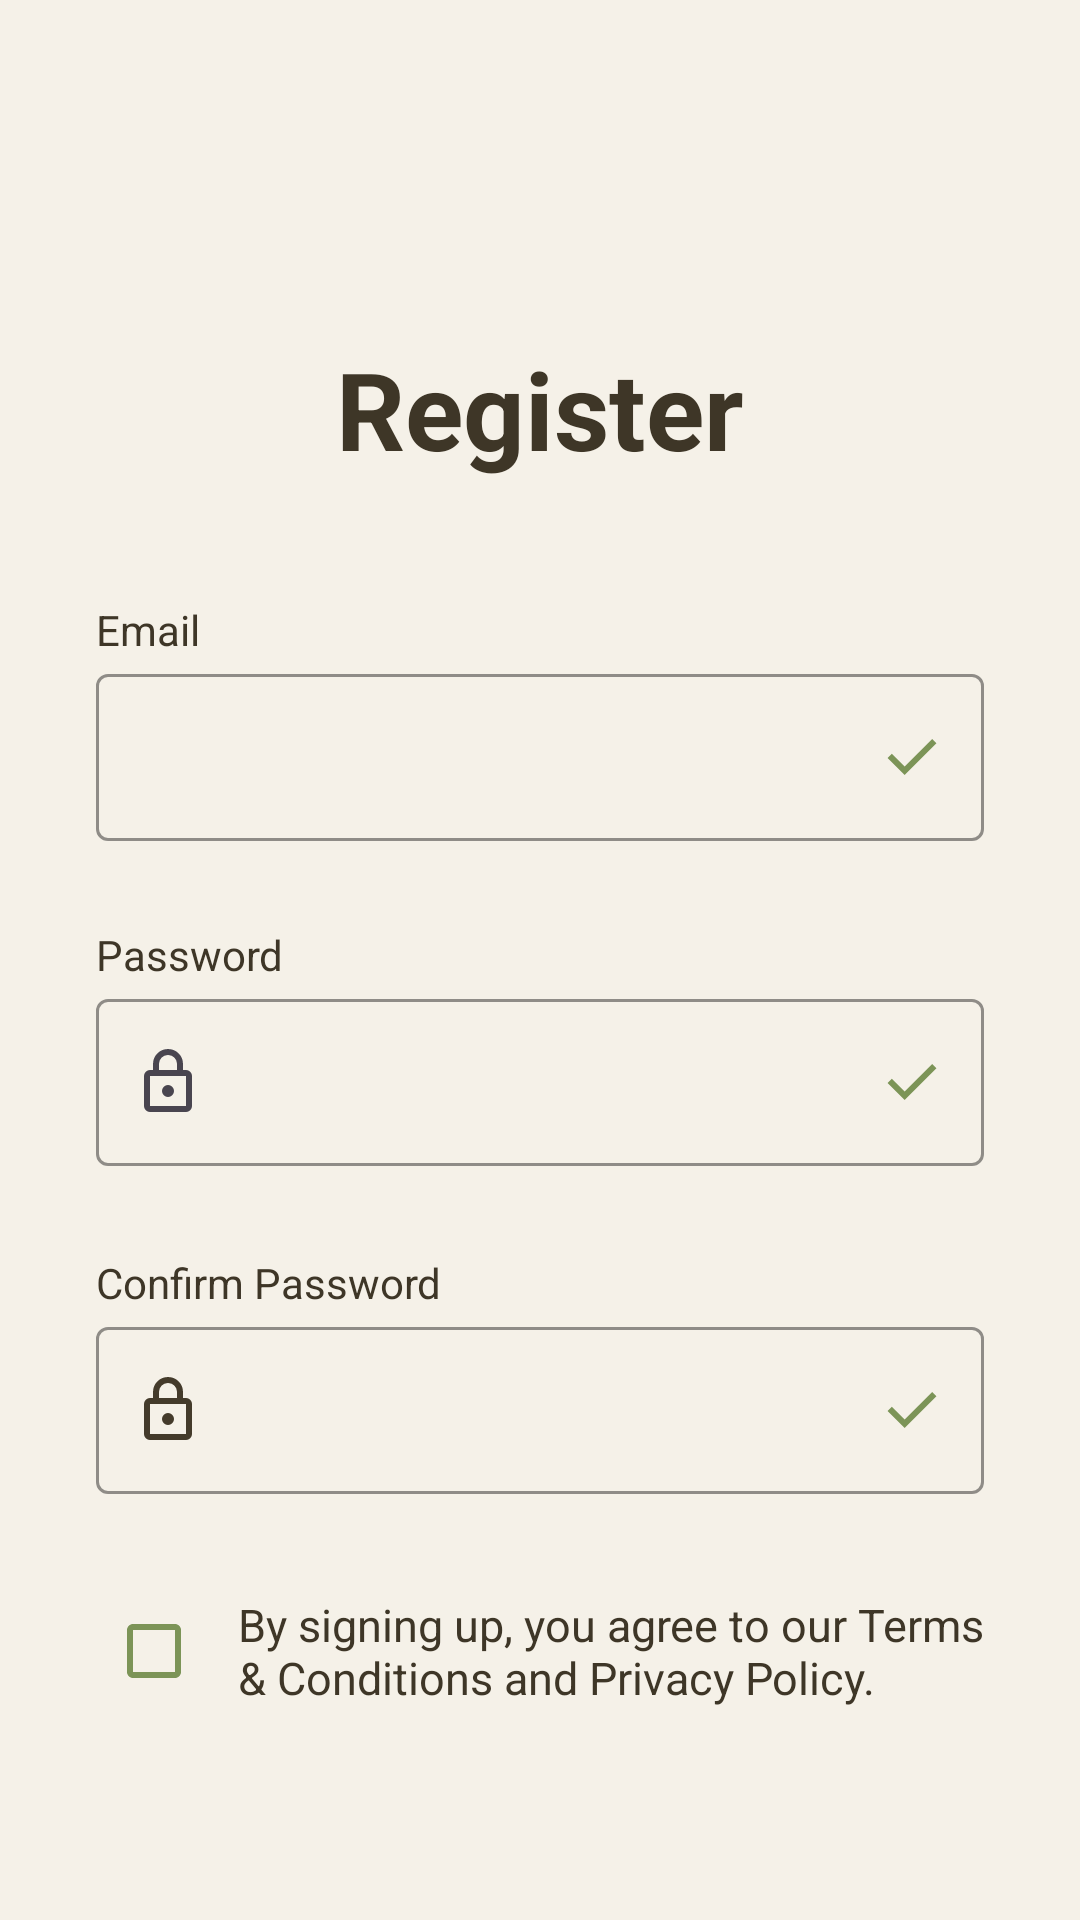

Android layout source for this screen:
<!-- AndroidManifest.xml: application theme Theme.Project666 -->
<!-- res/layout/activity_register.xml -->
<?xml version="1.0" encoding="utf-8"?>
<androidx.constraintlayout.widget.ConstraintLayout
    xmlns:android="http://schemas.android.com/apk/res/android"
    xmlns:app="http://schemas.android.com/apk/res-auto"
    android:id="@+id/registerMain"
    android:layout_width="match_parent"
    android:layout_height="match_parent"
    android:padding="32dp"
    android:background="@color/background_light">

    <TextView
        android:id="@+id/title"
        android:layout_width="wrap_content"
        android:layout_height="wrap_content"
        android:layout_marginTop="80dp"
        android:text="@string/register"
        android:textSize="36sp"
        android:textStyle="bold"
        android:textColor="@color/title_text"
        app:layout_constraintTop_toTopOf="parent"
        app:layout_constraintStart_toStartOf="parent"
        app:layout_constraintEnd_toEndOf="parent"/>

    <TextView
        android:id="@+id/email"
        android:layout_width="wrap_content"
        android:layout_height="wrap_content"
        android:text="@string/email"
        android:textSize="14sp"
        android:textColor="@color/title_text"
        android:layout_marginTop="40dp"
        app:layout_constraintStart_toStartOf="parent"
        app:layout_constraintTop_toBottomOf="@id/title"/>

    <com.google.android.material.textfield.TextInputLayout
        android:id="@+id/emailInputLayout"
        android:layout_height="wrap_content"
        android:layout_width="0dp"
        app:boxStrokeWidthFocused="2dp"
        app:boxStrokeColor="@color/button_text"
        app:layout_constraintStart_toStartOf="parent"
        app:layout_constraintEnd_toEndOf="parent"
        app:layout_constraintTop_toBottomOf="@id/email"
        app:startIconDrawable="@drawable/email_icon"
        app:startIconTint="@color/icon"
        app:endIconMode="custom"
        app:endIconDrawable="@drawable/check_icon"
        app:endIconTint="@color/button_green"
        app:errorEnabled="true"
        app:errorIconDrawable="@null">

        <com.google.android.material.textfield.TextInputEditText
            android:id="@+id/editEmail"
            android:layout_width="match_parent"
            android:layout_height="wrap_content"
            android:textColor="#212121"
            android:inputType="textEmailAddress"
            android:autofillHints="emailAddress"/>
    </com.google.android.material.textfield.TextInputLayout>

    <TextView
        android:id="@+id/password"
        android:layout_width="wrap_content"
        android:layout_height="wrap_content"
        android:text="@string/password"
        android:textSize="14sp"
        android:textColor="@color/title_text"
        android:layout_marginTop="8dp"
        app:layout_constraintStart_toStartOf="parent"
        app:layout_constraintTop_toBottomOf="@id/emailInputLayout"/>

    <com.google.android.material.textfield.TextInputLayout
        android:id="@+id/passwordInputLayout"
        android:layout_width="0dp"
        android:layout_height="wrap_content"
        app:boxStrokeWidthFocused="2dp"
        app:boxStrokeColor="@color/button_text"
        app:layout_constraintStart_toStartOf="parent"
        app:layout_constraintEnd_toEndOf="parent"
        app:layout_constraintTop_toBottomOf="@id/password"
        app:startIconDrawable="@drawable/lock_icon"
        app:endIconMode="custom"
        app:endIconDrawable="@drawable/check_icon"
        app:endIconTint="@color/button_green"
        app:errorEnabled="true"
        app:errorIconDrawable="@null">

        <com.google.android.material.textfield.TextInputEditText
            android:id="@+id/editPassword"
            android:layout_width="match_parent"
            android:layout_height="wrap_content"
            android:textColor="#212121"
            android:inputType="textPassword"
            android:autofillHints="newPassword"/>
    </com.google.android.material.textfield.TextInputLayout>

    <TextView
        android:id="@+id/confirmPassword"
        android:layout_width="wrap_content"
        android:layout_height="wrap_content"
        android:text="@string/confirm_password"
        android:textSize="14sp"
        android:textColor="@color/title_text"
        android:layout_marginTop="9dp"
        app:layout_constraintStart_toStartOf="parent"
        app:layout_constraintTop_toBottomOf="@id/passwordInputLayout"/>

    <com.google.android.material.textfield.TextInputLayout
        android:id="@+id/confirmPasswordInputLayout"
        android:layout_width="0dp"
        android:layout_height="wrap_content"
        app:boxStrokeWidthFocused="2dp"
        app:boxStrokeColor="@color/button_text"
        app:layout_constraintStart_toStartOf="parent"
        app:layout_constraintEnd_toEndOf="parent"
        app:layout_constraintTop_toBottomOf="@id/confirmPassword"
        app:startIconDrawable="@drawable/lock_icon"
        app:startIconTint="#443B2B"
        app:endIconMode="custom"
        app:endIconDrawable="@drawable/check_icon"
        app:endIconTint="@color/button_green"
        app:errorEnabled="true"
        app:errorIconDrawable="@null">

        <com.google.android.material.textfield.TextInputEditText
            android:id="@+id/editConfirmPassword"
            android:layout_width="match_parent"
            android:layout_height="wrap_content"
            android:textColor="#212121"
            android:inputType="textPassword"
            android:autofillHints="newPassword"/>
    </com.google.android.material.textfield.TextInputLayout>

    <LinearLayout
        android:id="@+id/termsContainer"
        android:layout_width="wrap_content"
        android:layout_height="wrap_content"
        android:paddingStart="-5dp"
        android:paddingEnd="0dp"
        android:orientation="horizontal"
        android:gravity="center"
        android:layout_marginTop="8dp"
        app:layout_constraintTop_toBottomOf="@id/confirmPasswordInputLayout"
        app:layout_constraintStart_toStartOf="parent"
        app:layout_constraintEnd_toEndOf="parent">

        <com.google.android.material.checkbox.MaterialCheckBox
            android:id="@+id/checkbox"
            android:layout_width="wrap_content"
            android:layout_height="wrap_content"
            android:theme="@style/AppTheme.Checkbox"
            app:buttonTint="@color/button_green"/>

        <TextView
            android:id="@+id/textTerms"
            android:layout_width="wrap_content"
            android:layout_height="wrap_content"
            android:textSize="15sp"
            android:textColor="@color/title_text"
            android:layout_marginStart="4dp"
            android:text="@string/agree_to_terms_and_conditions"/>
    </LinearLayout>

    <Button
        android:id="@+id/btnSignUp"
        android:layout_width="match_parent"
        android:layout_marginTop="56dp"
        android:layout_height="60dp"
        android:backgroundTint="@color/button_green"
        app:cornerRadius="28dp"
        android:text="@string/sign_up"
        android:textSize="20sp"
        android:textColor="@color/text_white"
        android:elevation="2dp"
        android:translationZ="1dp"
        android:stateListAnimator="@null"
        android:layout_marginStart="3dp"
        android:layout_marginEnd="3dp"
        app:layout_constraintEnd_toEndOf="parent"
        app:layout_constraintStart_toStartOf="parent"
        app:layout_constraintTop_toBottomOf="@id/termsContainer"/>

    <Button
        android:id="@+id/btnSignIn"
        android:onClick="openSignInFromRegister"
        android:layout_width="wrap_content"
        android:layout_height="wrap_content"
        android:layout_marginTop="5dp"
        android:background="@android:color/transparent"
        android:textSize="18sp"
        android:text="@string/old_user_sign_in"
        android:textColor="@color/button_text"
        app:layout_constraintStart_toStartOf="parent"
        app:layout_constraintEnd_toEndOf="parent"
        app:layout_constraintTop_toBottomOf="@id/btnSignUp"/>

</androidx.constraintlayout.widget.ConstraintLayout>
<!-- resources referenced by this layout -->
<resources>
  <color name="background_light">#F5F1E8</color>
  <color name="button_green">#7C9457</color>
  <color name="button_text">#6A5E47</color>
  <color name="icon">#554C37</color>
  <color name="text_white">#FAFAFA</color>
  <color name="title_text">#3E3627</color>
  <!-- drawable check_icon (drawable) -->
  <vector xmlns:android="http://schemas.android.com/apk/res/android" android:autoMirrored="true" android:height="24dp" android:viewportHeight="960" android:viewportWidth="960" android:width="24dp">
        
      <path android:fillColor="#e3e3e3" android:pathData="M382,720 L154,492l57,-57 171,171 367,-367 57,57 -424,424Z"/>
      
  </vector>
  <!-- drawable lock_icon (drawable) -->
  <vector xmlns:android="http://schemas.android.com/apk/res/android" android:autoMirrored="true" android:height="24dp" android:viewportHeight="960" android:viewportWidth="960" android:width="24dp">
        
      <path android:fillColor="#e3e3e3" android:pathData="M240,880q-33,0 -56.5,-23.5T160,800v-400q0,-33 23.5,-56.5T240,320h40v-80q0,-83 58.5,-141.5T480,40q83,0 141.5,58.5T680,240v80h40q33,0 56.5,23.5T800,400v400q0,33 -23.5,56.5T720,880L240,880ZM240,800h480v-400L240,400v400ZM480,680q33,0 56.5,-23.5T560,600q0,-33 -23.5,-56.5T480,520q-33,0 -56.5,23.5T400,600q0,33 23.5,56.5T480,680ZM360,320h240v-80q0,-50 -35,-85t-85,-35q-50,0 -85,35t-35,85v80ZM240,800v-400,400Z"/>
      
  </vector>
  <string name="agree_to_terms_and_conditions">By signing up, you agree to our Terms &amp; Conditions and Privacy Policy.</string>
  <string name="confirm_password">Confirm Password</string>
  <string name="email">Email</string>
  <string name="old_user_sign_in">Already have an account? Sign in</string>
  <string name="password">Password</string>
  <string name="register">Register</string>
  <string name="sign_up">Sign Up</string>
  <style name="AppTheme.Checkbox" parent="Theme.MaterialComponents.DayNight.NoActionBar">
          <item name="colorOnSurface">@color/text_white</item>
      </style>
  <style name="Theme.Project666" parent="Base.Theme.Project666" />
  <style name="Base.Theme.Project666" parent="Theme.Material3.DayNight.NoActionBar" />
</resources>
